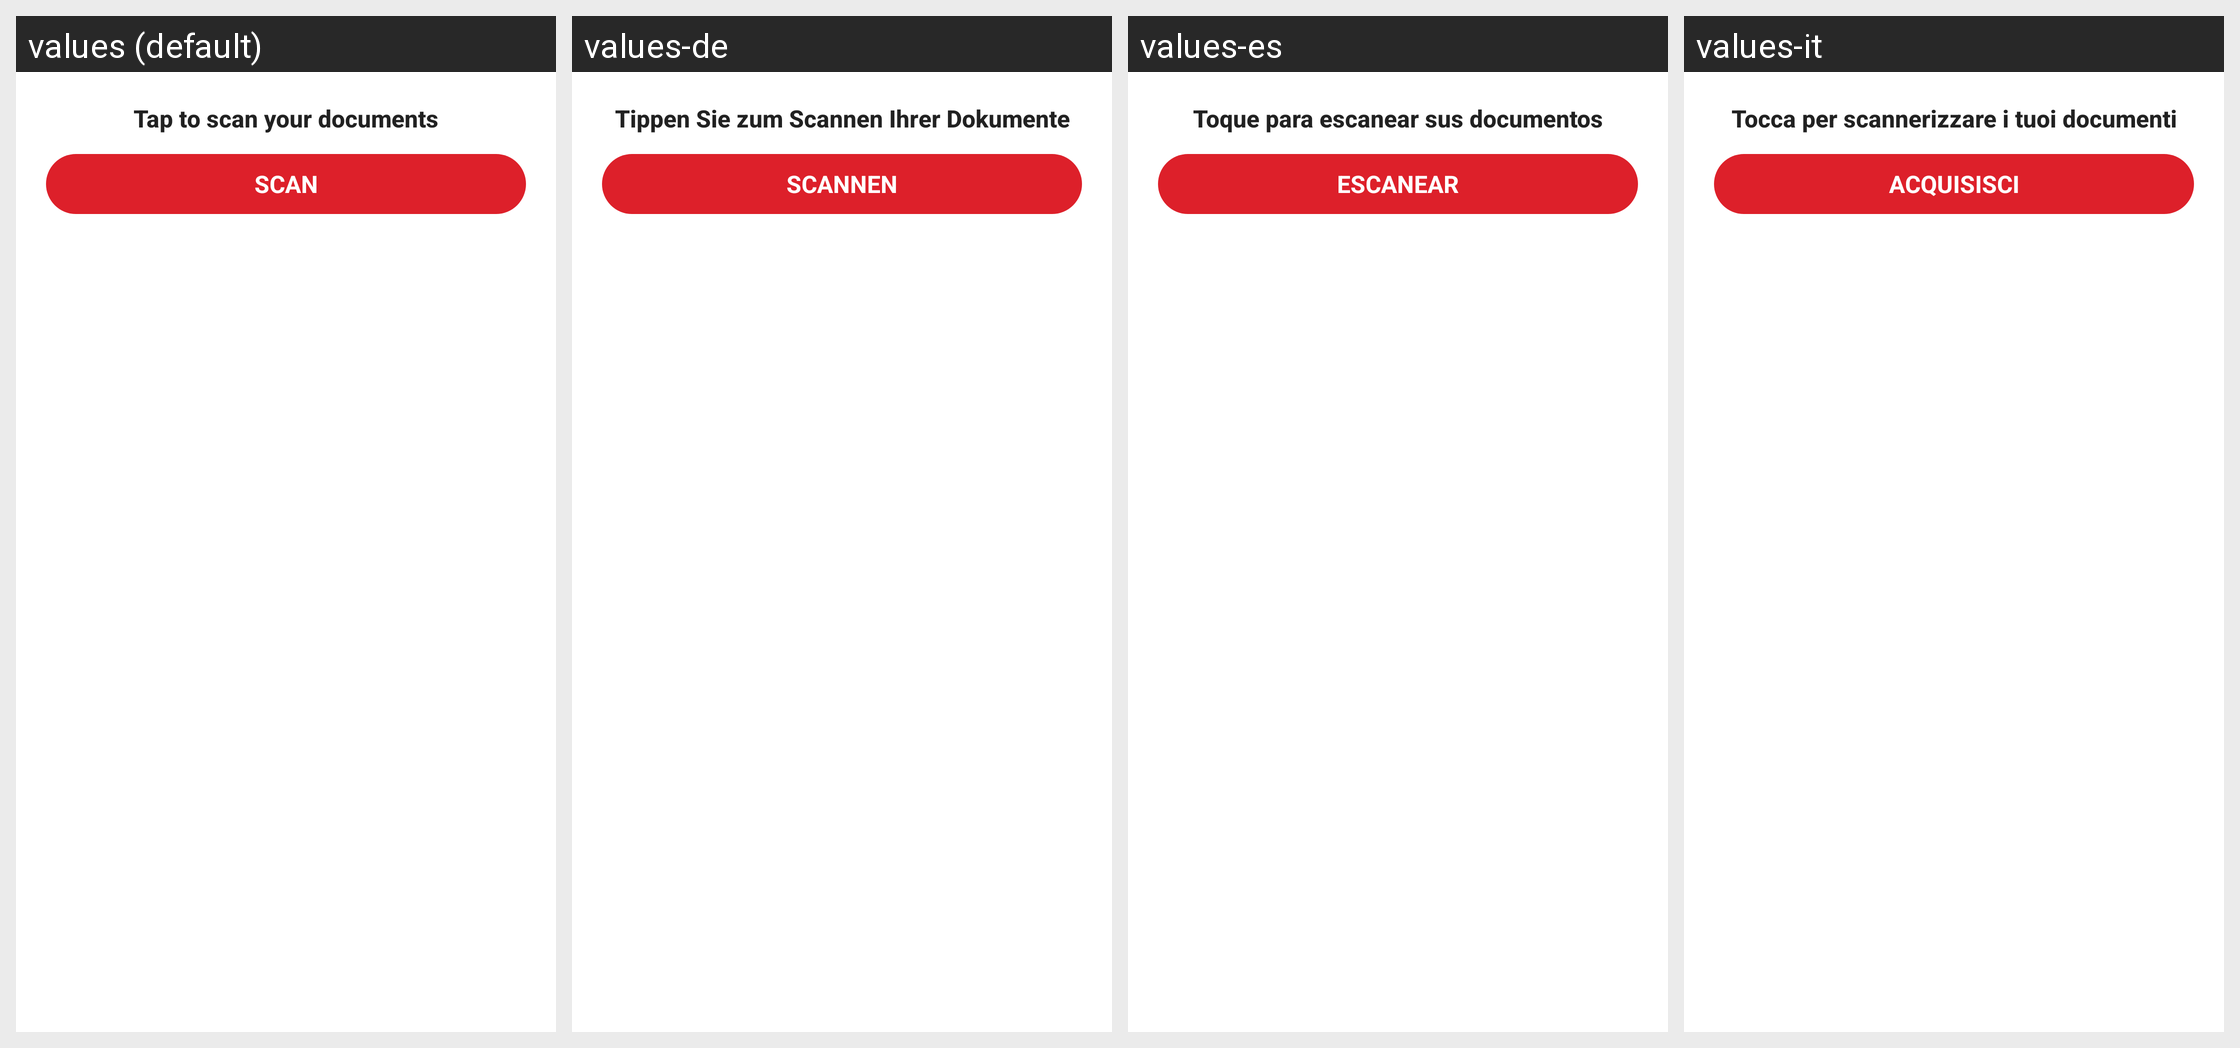

Strings drawn on this Android screen and how each of the app's shown locales translates them:
Android screen res/layout/notification_language_recall_head_up_bg.xml rendered under 4 locales, left to right: values (default), values-de, values-es, values-it. Device: Nexus 5 (rendered at 1080×1920; each locale shown at half size, 540×960, under a caption strip naming it); theme AppTheme.
Other locales in the repository, not shown: values-af, values-am, values-ar, values-as, values-az, values-be, values-bg, values-bn, values-bn-rIN, values-bs, values-ca, values-cs, values-da, values-el, values-en, values-en-rAU, values-en-rGB, values-en-rXC, values-es-rUS, values-et, values-eu, values-fa, values-fi, values-fil, values-fr, values-fr-rCA, values-gl, values-gu, values-hi, values-hr, values-hu, values-hy, values-id, values-in, values-in-rID, values-is, values-iw, values-ja, values-ka, values-kk, values-km, values-kn, values-ko, values-ky, values-lo, values-lt, values-lv, values-mk, values-ml, values-mn, values-mr, values-ms, values-my, values-nb, values-ne, values-nl, values-no, values-or, values-pa, values-pl, values-pt, values-pt-rBR, values-pt-rPT, values-ro, values-ru, values-si, values-sk, values-sl, values-sq, values-sr, values-sv, values-sw, values-ta, values-ta-rIN, values-te, values-th, values-th-rTH, values-tl, values-tr, values-uk, values-ur, values-uz, values-vi, values-zh, values-zh-rCN, values-zh-rHK, values-zh-rTW, values-zu.
Strings drawn on this screen, with the default value and each locale's value (text and hints the layout hard-codes, and strings that could not be matched under every locale, appear in the picture but are not listed):

arg_res_0x7f130329
  values: Tap to scan your documents
  values-de: Tippen Sie zum Scannen Ihrer Dokumente
  values-es: Toque para escanear sus documentos
  values-it: Tocca per scannerizzare i tuoi documenti

arg_res_0x7f130450
  values: Scan
  values-de: Scannen
  values-es: Escanear
  values-it: Acquisisci
